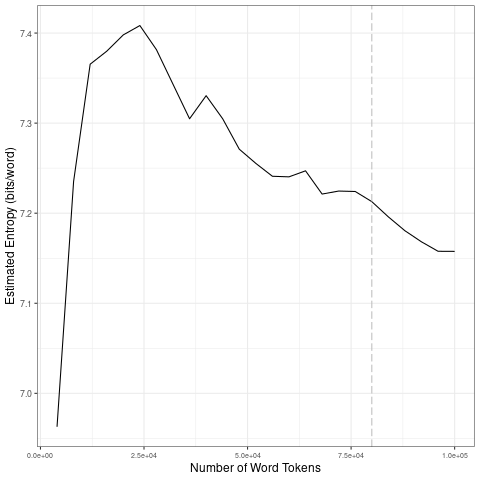

Values plotted in this chart, from the file beside it:
file, entropy.Corpus.Size, entropy.Entropy, sd.Corpus.Size, sd.SD
data/covid-clean/2020_by_es/2020-07-11_t…, 4000, 6.963, 20000, 0.1824
data/covid-clean/2020_by_es/2020-07-11_t…, 8000, 7.235, 40000, 0.04123
data/covid-clean/2020_by_es/2020-07-11_t…, 12000, 7.365, 60000, 0.02677
data/covid-clean/2020_by_es/2020-07-11_t…, 16000, 7.38, 80000, 0.0127
data/covid-clean/2020_by_es/2020-07-11_t…, 20000, 7.398, 1e+05, 0.01635
data/covid-clean/2020_by_es/2020-07-11_t…, 24000, 7.408, 20000, 0.1824
data/covid-clean/2020_by_es/2020-07-11_t…, 28000, 7.382, 40000, 0.04123
data/covid-clean/2020_by_es/2020-07-11_t…, 32000, 7.343, 60000, 0.02677
data/covid-clean/2020_by_es/2020-07-11_t…, 36000, 7.305, 80000, 0.0127
data/covid-clean/2020_by_es/2020-07-11_t…, 40000, 7.33, 1e+05, 0.01635
data/covid-clean/2020_by_es/2020-07-11_t…, 44000, 7.305, 20000, 0.1824
data/covid-clean/2020_by_es/2020-07-11_t…, 48000, 7.271, 40000, 0.04123
data/covid-clean/2020_by_es/2020-07-11_t…, 52000, 7.255, 60000, 0.02677
data/covid-clean/2020_by_es/2020-07-11_t…, 56000, 7.241, 80000, 0.0127
data/covid-clean/2020_by_es/2020-07-11_t…, 60000, 7.24, 1e+05, 0.01635
data/covid-clean/2020_by_es/2020-07-11_t…, 64000, 7.247, 20000, 0.1824
data/covid-clean/2020_by_es/2020-07-11_t…, 68000, 7.221, 40000, 0.04123
data/covid-clean/2020_by_es/2020-07-11_t…, 72000, 7.225, 60000, 0.02677
data/covid-clean/2020_by_es/2020-07-11_t…, 76000, 7.224, 80000, 0.0127
data/covid-clean/2020_by_es/2020-07-11_t…, 80000, 7.213, 1e+05, 0.01635
data/covid-clean/2020_by_es/2020-07-11_t…, 84000, 7.196, 20000, 0.1824
data/covid-clean/2020_by_es/2020-07-11_t…, 88000, 7.181, 40000, 0.04123
data/covid-clean/2020_by_es/2020-07-11_t…, 92000, 7.168, 60000, 0.02677
data/covid-clean/2020_by_es/2020-07-11_t…, 96000, 7.158, 80000, 0.0127
data/covid-clean/2020_by_es/2020-07-11_t…, 1e+05, 7.158, 1e+05, 0.01635
